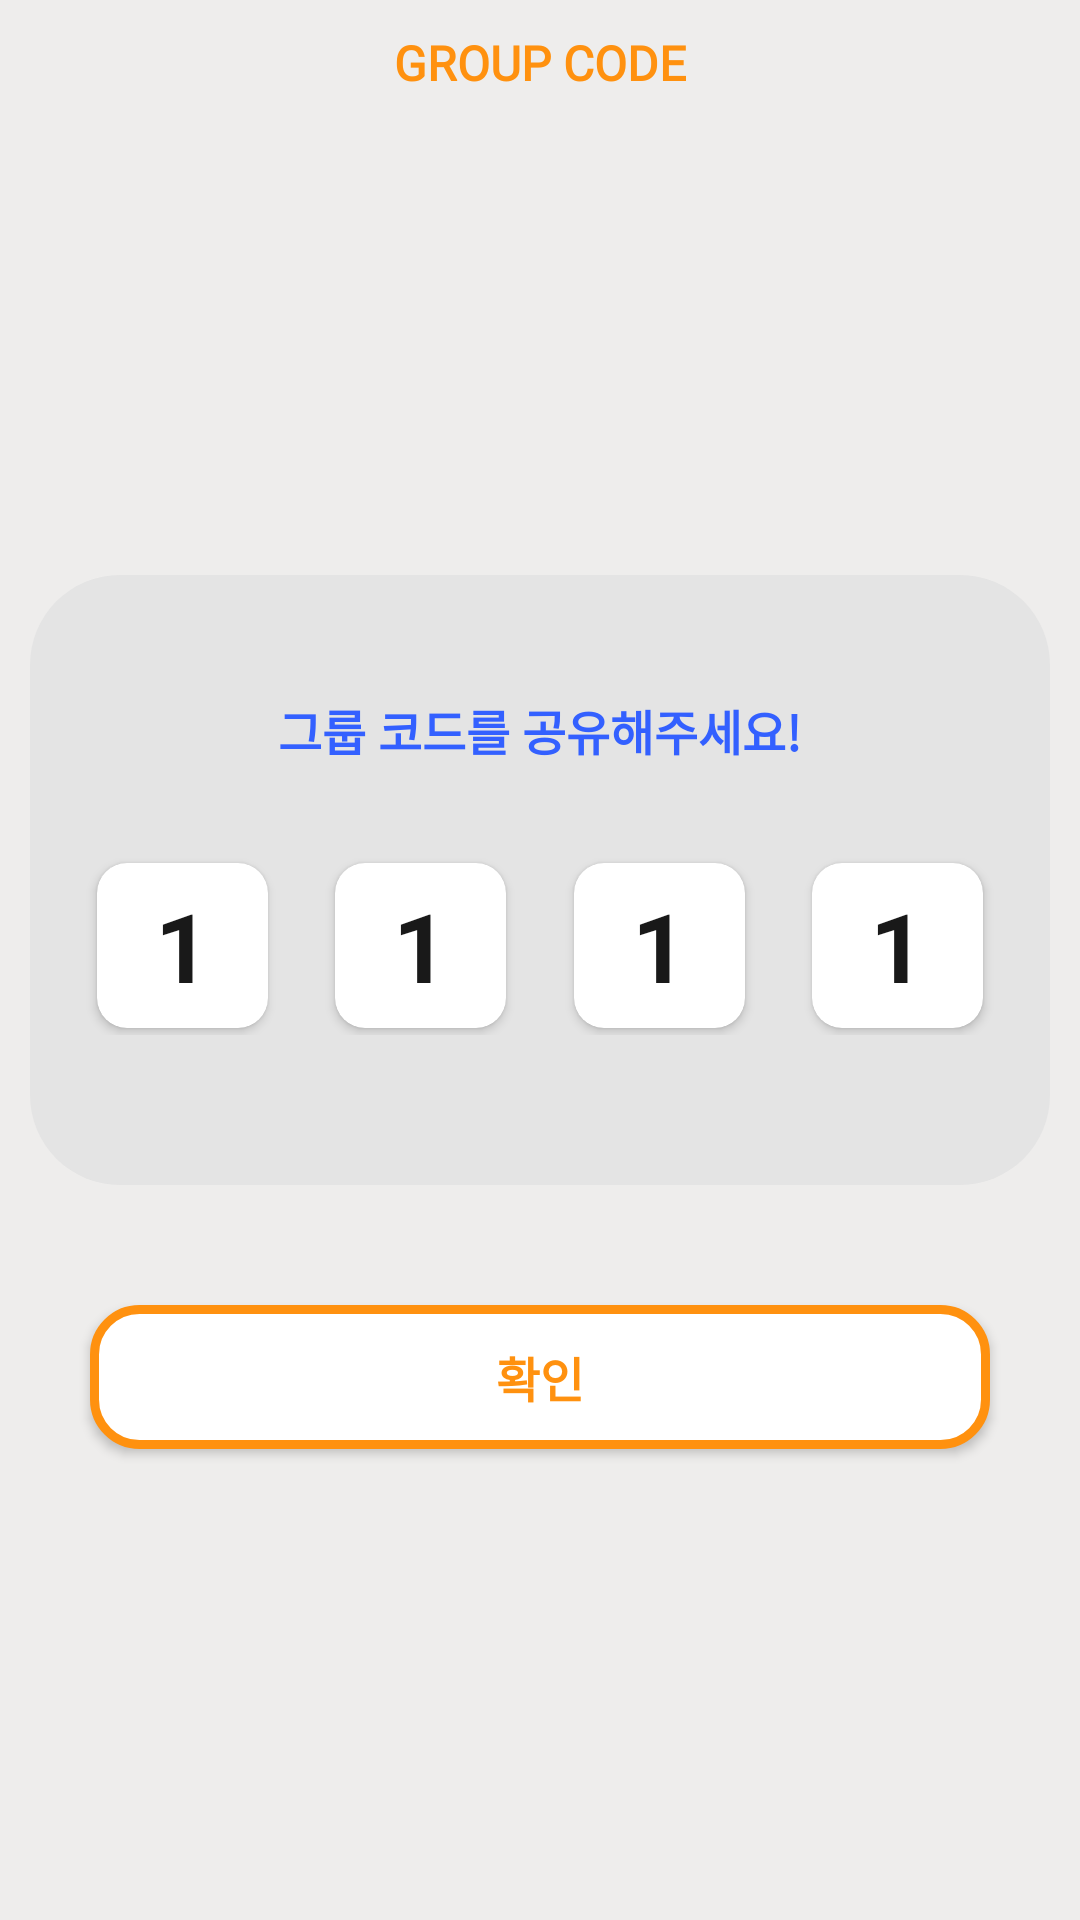

Produce the Android XML layout that renders to this screen, including the resource entries it uses.
<!-- AndroidManifest.xml: application theme Theme.DLP -->
<!-- res/layout/frag_groupcode.xml -->
<?xml version="1.0" encoding="utf-8"?>
<layout>

    <androidx.constraintlayout.widget.ConstraintLayout xmlns:android="http://schemas.android.com/apk/res/android"
        xmlns:app="http://schemas.android.com/apk/res-auto"
        android:layout_width="match_parent"
        android:layout_height="match_parent"
        android:background="@color/background">

        <TextView
            android:id="@+id/tv_top"
            android:layout_width="wrap_content"
            android:layout_height="wrap_content"
            android:layout_marginTop="10dp"
            android:text="@string/groupcode"
            android:textAppearance="@style/Text.Bold_16_Main"
            app:layout_constraintEnd_toEndOf="parent"
            app:layout_constraintStart_toStartOf="parent"
            app:layout_constraintTop_toTopOf="parent" />

        <androidx.constraintlayout.widget.ConstraintLayout
            android:id="@+id/cl_inner"
            android:layout_width="match_parent"
            android:layout_height="wrap_content"
            android:layout_marginHorizontal="10dp"
            android:layout_marginTop="160dp"
            android:background="@drawable/view_round_main_filled"
            android:backgroundTint="@color/background_dark"
            android:paddingVertical="40dp"
            app:layout_constraintEnd_toEndOf="parent"
            app:layout_constraintStart_toStartOf="parent"
            app:layout_constraintTop_toBottomOf="@id/tv_top">

            <TextView
                android:id="@+id/tv_sharegroupcode_title"
                android:layout_width="wrap_content"
                android:layout_height="wrap_content"
                android:text="@string/sharegroupcode"
                android:textAppearance="@style/Text.Bold_16_Blue"
                app:layout_constraintEnd_toEndOf="parent"
                app:layout_constraintStart_toStartOf="parent"
                app:layout_constraintTop_toTopOf="parent" />

            <androidx.constraintlayout.widget.ConstraintLayout
                android:layout_width="match_parent"
                android:layout_height="80dp"
                android:layout_marginVertical="20dp"
                android:paddingVertical="10dp"
                app:layout_constraintEnd_toEndOf="parent"
                app:layout_constraintHorizontal_chainStyle="spread"
                app:layout_constraintStart_toStartOf="parent"
                app:layout_constraintTop_toBottomOf="@id/tv_sharegroupcode_title">

                <androidx.cardview.widget.CardView
                    android:id="@+id/cv_first"
                    android:layout_width="57dp"
                    android:layout_height="55dp"
                    android:background="@drawable/view_round_main"
                    android:elevation="10dp"
                    app:cardCornerRadius="10dp"
                    app:layout_constraintBottom_toBottomOf="parent"
                    app:layout_constraintEnd_toStartOf="@id/cv_second"
                    app:layout_constraintHorizontal_chainStyle="spread"
                    app:layout_constraintStart_toStartOf="parent"
                    app:layout_constraintTop_toTopOf="parent">

                    <TextView
                        android:id="@+id/number1_tv"
                        android:layout_width="wrap_content"
                        android:layout_height="wrap_content"
                        android:layout_gravity="center"
                        android:text="1"
                        android:textColor="@color/font_black"
                        android:textSize="32sp"
                        android:textStyle="bold" />
                </androidx.cardview.widget.CardView>

                <androidx.cardview.widget.CardView
                    android:id="@+id/cv_second"
                    android:layout_width="57dp"
                    android:layout_height="55dp"
                    android:background="@drawable/view_round_main"
                    android:elevation="5dp"
                    app:cardCornerRadius="10dp"
                    app:layout_constraintBottom_toBottomOf="@id/cv_first"
                    app:layout_constraintEnd_toStartOf="@id/cv_third"
                    app:layout_constraintStart_toEndOf="@id/cv_first"
                    app:layout_constraintTop_toTopOf="@id/cv_first">

                    <TextView
                        android:layout_width="wrap_content"
                        android:id="@+id/number2_tv"
                        android:layout_height="wrap_content"
                        android:layout_gravity="center"
                        android:text="1"
                        android:textColor="@color/font_black"
                        android:textSize="32sp"
                        android:textStyle="bold" />
                </androidx.cardview.widget.CardView>

                <androidx.cardview.widget.CardView
                    android:id="@+id/cv_third"
                    android:layout_width="57dp"
                    android:layout_height="55dp"
                    android:background="@drawable/view_round_main"
                    android:elevation="5dp"
                    app:cardCornerRadius="10dp"
                    app:layout_constraintBottom_toBottomOf="@id/cv_first"
                    app:layout_constraintEnd_toStartOf="@id/cv_fourth"
                    app:layout_constraintStart_toEndOf="@id/cv_second"
                    app:layout_constraintTop_toTopOf="@id/cv_first">

                    <TextView
                        android:layout_width="wrap_content"
                        android:layout_height="wrap_content"
                        android:layout_gravity="center"
                        android:id="@+id/number3_tv"
                        android:text="1"
                        android:textColor="@color/font_black"
                        android:textSize="32sp"
                        android:textStyle="bold" />
                </androidx.cardview.widget.CardView>

                <androidx.cardview.widget.CardView
                    android:id="@+id/cv_fourth"
                    android:layout_width="57dp"
                    android:layout_height="55dp"
                    android:background="@drawable/view_round_main"
                    android:elevation="5dp"
                    app:cardCornerRadius="10dp"
                    app:layout_constraintBottom_toBottomOf="@id/cv_first"
                    app:layout_constraintEnd_toEndOf="parent"
                    app:layout_constraintStart_toEndOf="@id/cv_third"
                    app:layout_constraintTop_toTopOf="@id/cv_first">

                    <TextView
                        android:layout_width="wrap_content"
                        android:layout_height="wrap_content"
                        android:layout_gravity="center"
                        android:id="@+id/number4_tv"
                        android:text="1"
                        android:textColor="@color/font_black"
                        android:textSize="32sp"
                        android:textStyle="bold" />
                </androidx.cardview.widget.CardView>
            </androidx.constraintlayout.widget.ConstraintLayout>
        </androidx.constraintlayout.widget.ConstraintLayout>

        <androidx.appcompat.widget.AppCompatButton
            android:id="@+id/confirm_bt"
            android:layout_width="match_parent"
            android:layout_height="wrap_content"
            android:layout_marginHorizontal="30dp"
            app:layout_constraintStart_toStartOf="parent"
            app:layout_constraintEnd_toEndOf="parent"
            app:layout_constraintTop_toBottomOf="@id/cl_inner"
            android:background="@drawable/view_round_15_main"
            android:layout_marginTop="40dp"
            android:text="@string/string_confirm"
            android:textAppearance="@style/Text.Bold_16_Main" />
    </androidx.constraintlayout.widget.ConstraintLayout>
</layout>
<!-- resources referenced by this layout -->
<resources>
  <color name="background">#EEEDEC</color>
  <color name="background_dark">#E4E4E4</color>
  <color name="font_black">#191919</color>
  <!-- drawable view_round_15_main (drawable) -->
  <?xml version="1.0" encoding="utf-8"?>
  <ripple xmlns:android="http://schemas.android.com/apk/res/android"
      android:color="?colorControlHighlight">
      <item>
          <shape xmlns:android="http://schemas.android.com/apk/res/android">
              <solid android:color="@color/white" />
              <stroke
                  android:width="3dp"
                  android:color="@color/main" />
              <corners android:radius="15dp" />
  
          </shape>
      </item>
  </ripple>
  <!-- drawable view_round_main (drawable) -->
  <?xml version="1.0" encoding="utf-8"?>
  <ripple xmlns:android="http://schemas.android.com/apk/res/android"
      android:color="?colorControlHighlight">
      <item>
          <shape xmlns:android="http://schemas.android.com/apk/res/android">
              <solid android:color="@color/white" />
              <stroke
                  android:width="3dp"
                  android:color="@color/main" />
              <corners android:radius="30dp" />
  
          </shape>
      </item>
  </ripple>
  <!-- drawable view_round_main_filled (drawable) -->
  <?xml version="1.0" encoding="utf-8"?>
  <ripple xmlns:android="http://schemas.android.com/apk/res/android"
      android:color="?colorControlHighlight">
      <item>
          <shape xmlns:android="http://schemas.android.com/apk/res/android">
              <solid android:color="@color/main" />
              <corners android:radius="30dp" />
  
          </shape>
      </item>
  </ripple>
  <string name="groupcode">GROUP CODE</string>
  <string name="sharegroupcode">그룹 코드를 공유해주세요!</string>
  <string name="string_confirm">확인</string>
  <style name="Text.Bold_16_Blue" parent="android:TextAppearance">
          <item name="android:textSize">16sp</item>
          <item name="android:textColor">@color/font_blue</item>
          <item name="android:fontFamily">@font/app_font</item>
          <item name="android:textStyle">bold</item>
      </style>
  <style name="Text.Bold_16_Main" parent="android:TextAppearance">
          <item name="android:textSize">16sp</item>
          <item name="android:textColor">@color/main</item>
          <item name="android:fontFamily">@font/app_font</item>
          <item name="android:textStyle">bold</item>
      </style>
  <color name="white">#FFFFFFFF</color>
  <color name="main">#FF910F</color>
  <color name="font_blue">#3360FF</color>
  <color name="purple_500">#FF6200EE</color>
  <color name="purple_700">#FF3700B3</color>
  <color name="teal_200">#FF03DAC5</color>
  <color name="teal_700">#FF018786</color>
  <color name="black">#FF000000</color>
  <style name="AppBottomSheetDialogTheme" parent="Theme.Design.Light.BottomSheetDialog">
          <item name="bottomSheetStyle">@style/AppModalStyle</item>
          <item name="colorPrimary">@color/main</item>
          <item name="android:windowIsFloating">false</item>
          <item name="android:windowSoftInputMode">adjustResize</item>
      </style>
  <style name="AppModalStyle" parent="Widget.Design.BottomSheet.Modal">
          <item name="android:background">@drawable/custom_bottom_sheet</item>
      </style>
  <!-- drawable custom_bottom_sheet (drawable) -->
  <?xml version="1.0" encoding="utf-8"?>
  <shape xmlns:android="http://schemas.android.com/apk/res/android"
      android:shape="rectangle">
  
      <solid android:color="@color/white" />
  
      <corners
          android:topLeftRadius="20dp"
          android:topRightRadius="20dp" />
  
  
  </shape>
</resources>
